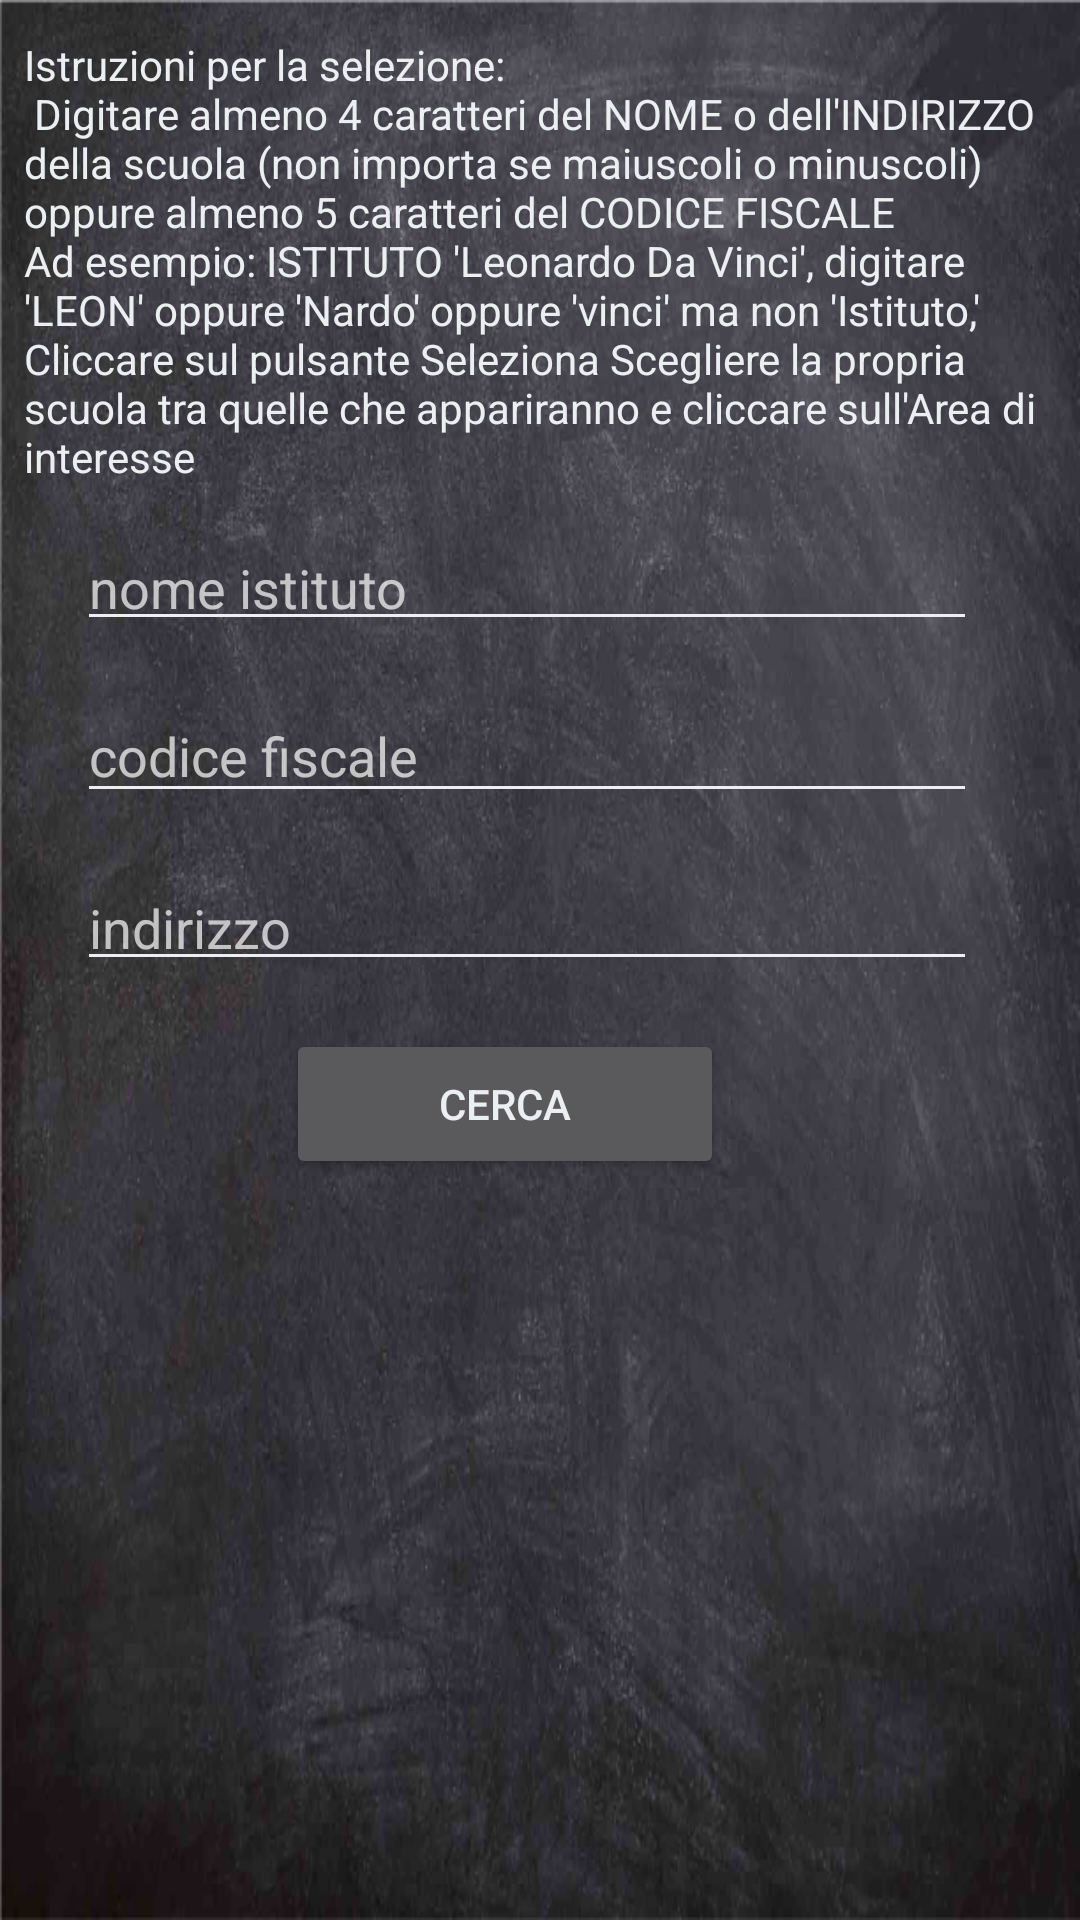

Write the Android layout XML for this screen, with the resource values it uses.
<!-- AndroidManifest.xml: application theme AppTheme -->
<!-- res/layout/activity_cerca_istituto.xml -->
<?xml version="1.0" encoding="utf-8"?>
<ScrollView
    xmlns:android="http://schemas.android.com/apk/res/android"
    xmlns:app="http://schemas.android.com/apk/res-auto"
    xmlns:tools="http://schemas.android.com/tools"
    android:layout_width="match_parent"
    android:layout_height="match_parent">

<android.support.constraint.ConstraintLayout xmlns:android="http://schemas.android.com/apk/res/android"
    xmlns:app="http://schemas.android.com/apk/res-auto"
    xmlns:tools="http://schemas.android.com/tools"
    android:layout_width="match_parent"
    android:layout_height="match_parent"
    tools:context=".Cerca_istituto">

    <TextView
        android:id="@+id/come_ricercare"
        android:layout_width="match_parent"
        android:layout_height="wrap_content"
        android:layout_marginStart="8dp"
        android:layout_marginLeft="8dp"
        android:layout_marginTop="12dp"
        android:layout_marginEnd="8dp"
        android:layout_marginRight="8dp"
        android:text="@string/istruzioni_per_ricerca"
        app:layout_constraintEnd_toEndOf="parent"
        app:layout_constraintHorizontal_bias="0.0"
        app:layout_constraintStart_toStartOf="parent"
        app:layout_constraintTop_toTopOf="parent" />


    <EditText
        android:id="@+id/nome_istituto"
        android:layout_width="@dimen/textview_width"
        android:layout_height="@dimen/textview_height"
        android:layout_marginStart="8dp"
        android:layout_marginLeft="8dp"
        android:layout_marginTop="12dp"
        android:layout_marginEnd="8dp"
        android:layout_marginRight="8dp"
        android:ems="10"
        android:hint="nome istituto"
        android:singleLine="true"
        android:imeOptions="actionSend"
        app:layout_constraintEnd_toEndOf="parent"
        app:layout_constraintHorizontal_bias="0.4"
        app:layout_constraintStart_toStartOf="parent"
        app:layout_constraintTop_toBottomOf="@+id/come_ricercare" />

    <EditText
        android:id="@+id/cf_istituto"
        android:layout_width="@dimen/textview_width"
        android:layout_height="wrap_content"
        android:layout_marginStart="8dp"
        android:layout_marginLeft="8dp"
        android:layout_marginTop="16dp"
        android:layout_marginEnd="8dp"
        android:layout_marginRight="8dp"
        android:ems="10"
        android:hint="codice fiscale"
        android:singleLine="true"
        android:imeOptions="actionSend"
        app:layout_constraintEnd_toEndOf="parent"
        app:layout_constraintHorizontal_bias="0.4"
        app:layout_constraintStart_toStartOf="parent"
        app:layout_constraintTop_toBottomOf="@+id/nome_istituto" />

    <EditText
        android:id="@+id/indirizzo"
        android:layout_width="@dimen/textview_width"
        android:layout_height="@dimen/textview_height"
        android:layout_marginStart="8dp"
        android:layout_marginLeft="8dp"
        android:layout_marginTop="16dp"
        android:layout_marginEnd="8dp"
        android:layout_marginRight="8dp"
        android:ems="10"
        android:hint="indirizzo"
        android:singleLine="true"
        android:imeOptions="actionSend"
        android:inputType="textPersonName"
        app:layout_constraintEnd_toEndOf="parent"
        app:layout_constraintHorizontal_bias="0.4"
        app:layout_constraintStart_toStartOf="parent"
        app:layout_constraintTop_toBottomOf="@+id/cf_istituto" />

    <Button
        android:id="@+id/button_cerca"
        android:layout_width="146dp"
        android:layout_height="50dp"
        android:layout_marginStart="8dp"
        android:layout_marginLeft="8dp"
        android:layout_marginTop="16dp"
        android:layout_marginEnd="8dp"
        android:layout_marginRight="8dp"
        android:text="Cerca"
        app:layout_constraintEnd_toEndOf="parent"
        app:layout_constraintHorizontal_bias="0.441"
        app:layout_constraintStart_toStartOf="parent"
        app:layout_constraintTop_toBottomOf="@+id/indirizzo" />

    <android.support.v7.widget.RecyclerView
        android:id="@+id/my_recycler_view_elenco_scuole"
        android:layout_width="395dp"
        android:layout_height="205dp"
        android:layout_marginStart="8dp"
        android:layout_marginLeft="18dp"
        android:layout_marginTop="8dp"
        android:layout_marginEnd="8dp"
        android:layout_marginRight="18dp"
        android:layout_marginBottom="8dp"
        app:layout_constraintBottom_toBottomOf="parent"
        app:layout_constraintEnd_toEndOf="parent"
        app:layout_constraintStart_toStartOf="parent"
        app:layout_constraintTop_toBottomOf="@+id/button_cerca" />

</android.support.constraint.ConstraintLayout>
</ScrollView>

<!-- resources referenced by this layout -->
<resources>
  <dimen name="textview_height">40dp</dimen>
  <dimen name="textview_width">300dp</dimen>
  <string name="istruzioni_per_ricerca">Istruzioni per la selezione: \n Digitare almeno 4 caratteri del NOME o dell\'INDIRIZZO della scuola (non importa se maiuscoli o minuscoli) oppure almeno 5 caratteri del CODICE FISCALE \nAd esempio: ISTITUTO \'Leonardo Da Vinci\', digitare \'LEON\' oppure \'Nardo\' oppure \'vinci\' ma non \'Istituto,\' Cliccare sul pulsante Seleziona Scegliere la propria scuola tra quelle che appariranno e cliccare sull\'Area di interesse</string>
  <style name="AppTheme" parent="Theme.AppCompat.NoActionBar">
  
          
  
          <item name="colorPrimary">@color/colorPrimary</item>
          <item name="colorPrimaryDark">@android:color/black</item>
          <item name="colorAccent">@color/colorAccent</item>
          <item name="colorControlNormal">@color/colorAccent</item>
          <item name="android:textColor">@color/colorAccent</item>
          <item name="icon">@color/colorAccent</item>
          <item name="titleTextColor">@color/colorAccent</item>
          <item name="actionMenuTextColor">@color/colorAccent</item>
  
  
          
  
          <item name="android:windowBackground">@drawable/sfondo_lavagna</item>
  
      </style>
  <color name="colorPrimary">#263246</color>
  <color name="colorAccent">#eceff1</color>
  <!-- drawable sfondo_lavagna: png bitmap (drawable, 464517 bytes) -->
</resources>
